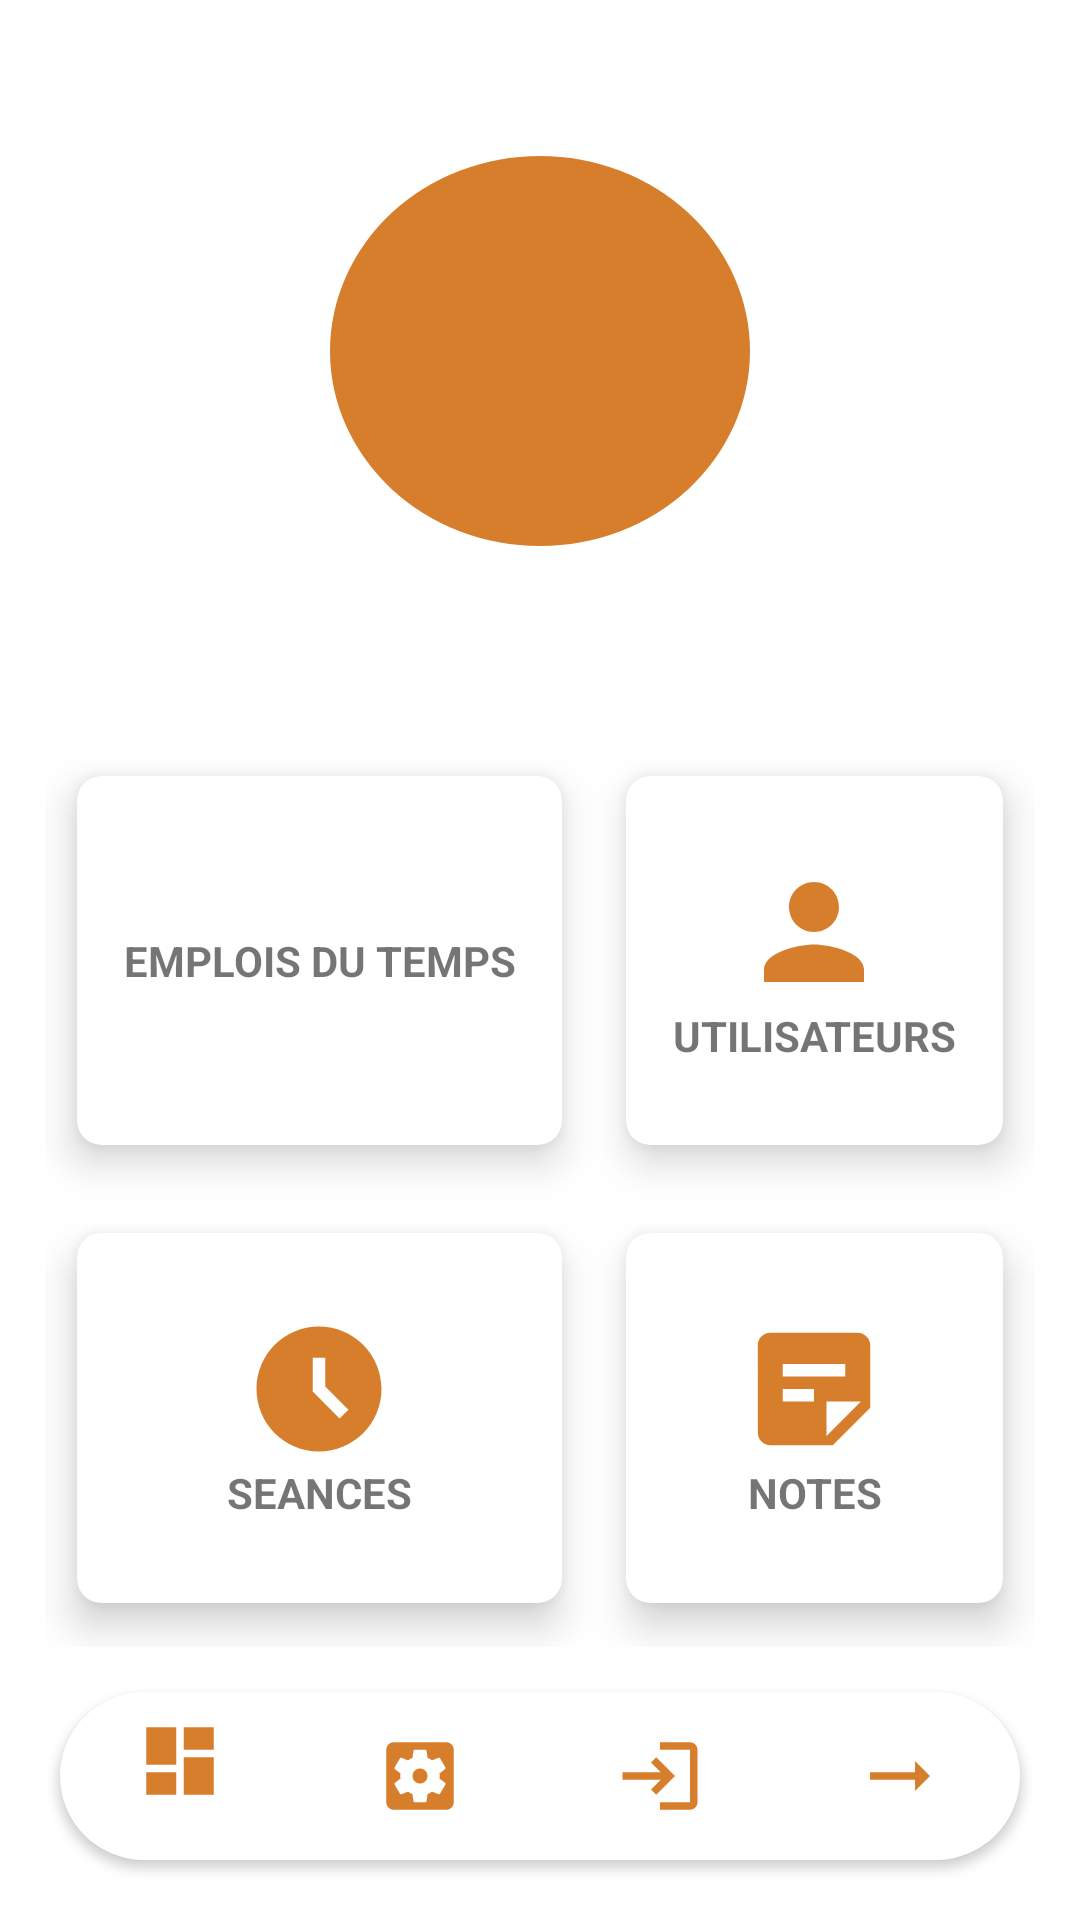

Here is an Android app screen rendered from its layout file. Give the layout XML and the strings, colors and styles it references.
<!-- AndroidManifest.xml: application theme Theme.HorseRiding -->
<!-- res/layout/activity_dashboard.xml -->
<?xml version="1.0" encoding="utf-8"?>
<androidx.constraintlayout.widget.ConstraintLayout xmlns:android="http://schemas.android.com/apk/res/android"
    xmlns:app="http://schemas.android.com/apk/res-auto"
    xmlns:tools="http://schemas.android.com/tools"
    android:layout_width="match_parent"
    android:layout_height="match_parent"
    tools:context=".DashboardActivity">
    <LinearLayout
        app:layout_constraintTop_toTopOf="parent"
        android:orientation="vertical"
        app:layout_constraintBottom_toTopOf="@id/dashboard"
        app:layout_constraintEnd_toEndOf="parent"
        app:layout_constraintStart_toStartOf="parent"
        android:gravity="center_vertical"
        android:id="@id/shapeuser"
        android:layout_width="140dp"
        android:layout_height="130dp"
        android:background="@drawable/rounded_shape_user"
        >
        <TextView
            android:layout_width="match_parent"
            android:layout_height="wrap_content"
            android:textAlignment="center"
            android:id="@+id/nameuser"
            />

    </LinearLayout>

    <TextView
        android:id="@id/welcomeuser"
        android:layout_marginBottom="5dp"
        android:layout_marginTop="5dp"
        android:text=""
        android:textAlignment="center"
        android:textSize="20dp"
        app:layout_constraintBottom_toTopOf="@id/dashboard"
        app:layout_constraintEnd_toEndOf="parent"
        app:layout_constraintStart_toStartOf="parent"
        app:layout_constraintTop_toBottomOf="@id/shapeuser"
        android:layout_height="wrap_content"
        android:layout_width="wrap_content"/>
        <GridLayout
            android:layout_width="match_parent"
            android:layout_height="0dp"
            android:id="@id/dashboard"
            android:layout_margin="15dp"
            android:columnCount="3"
            android:rowCount="3"
            app:layout_constraintBottom_toTopOf="@id/bottom_navigation"
            app:layout_constraintTop_toBottomOf="@id/welcomeuser"
            >

            <androidx.cardview.widget.CardView
                android:id="@id/cardviewemploi"
                android:layout_width="wrap_content"
                android:layout_height="wrap_content"
                android:layout_row="0"
                android:layout_rowWeight="1"
                android:layout_marginTop="10dp"
                android:layout_column="0"
                android:layout_columnWeight="1"
                android:layout_gravity="fill"
                android:onClick="OnclickCardview"
                app:cardCornerRadius="8dp"
                app:cardElevation="8dp"
                app:cardUseCompatPadding="true">

                <LinearLayout
                    android:id="@+id/emplois"
                    android:layout_width="match_parent"
                    android:layout_height="match_parent"
                    android:layout_gravity="center_vertical|center_horizontal"
                    android:gravity="center"
                    android:onClick="OnclickCardview"
                    android:orientation="vertical">

                    <ImageView
                        android:layout_width="wrap_content"
                        android:layout_height="wrap_content"
                        android:src="@drawable/calendar" />

                    <TextView
                        android:layout_width="wrap_content"
                        android:layout_height="wrap_content"
                        android:text="@string/emplois_du_temps"
                        android:textAlignment="center"
                        android:textStyle="bold" />
                </LinearLayout>
            </androidx.cardview.widget.CardView>

            <androidx.cardview.widget.CardView
                android:id="@id/cardviewuser"

                android:layout_width="wrap_content"
                android:layout_height="wrap_content"
                android:layout_row="0"
                android:layout_marginTop="10dp"
                android:layout_rowWeight="1"
                android:layout_column="1"
                android:layout_columnWeight="1"
                android:layout_gravity="fill"
                android:onClick="OnclickCardview"
                app:cardCornerRadius="8dp"
                app:cardElevation="8dp"
                app:cardUseCompatPadding="true">

                <LinearLayout
                    android:layout_width="wrap_content"
                    android:layout_height="wrap_content"

                    android:layout_gravity="center_vertical|center_horizontal"
                    android:gravity="center"
                    android:orientation="vertical">

                    <ImageView
                        android:layout_width="wrap_content"
                        android:layout_height="wrap_content"
                        android:src="@drawable/utilisateurs" />

                    <TextView
                        android:layout_width="wrap_content"
                        android:layout_height="wrap_content"
                        android:text="@string/utilisateurs"
                        android:textAlignment="center"
                        android:textStyle="bold" />
                </LinearLayout>
            </androidx.cardview.widget.CardView>

            <androidx.cardview.widget.CardView
                android:id="@id/cardviewseance"

                android:layout_width="wrap_content"
                android:layout_height="wrap_content"
                android:layout_row="1"
                android:layout_rowWeight="1"
                android:layout_column="0"
                android:layout_columnWeight="1"
                android:layout_gravity="fill"
                android:onClick="OnclickCardview"
                app:cardCornerRadius="8dp"
                app:cardElevation="8dp"
                app:cardUseCompatPadding="true">

                <LinearLayout
                    android:layout_width="wrap_content"
                    android:layout_height="wrap_content"
                    android:layout_gravity="center_vertical|center_horizontal"
                    android:gravity="center"
                    android:orientation="vertical">

                    <ImageView
                        android:layout_width="wrap_content"
                        android:layout_height="wrap_content"
                        android:src="@drawable/seance" />

                    <TextView
                        android:layout_width="wrap_content"
                        android:layout_height="wrap_content"
                        android:text="SEANCES"
                        android:textAlignment="center"
                        android:textStyle="bold" />
                </LinearLayout>
            </androidx.cardview.widget.CardView>

            <androidx.cardview.widget.CardView
                android:id="@id/cardviewtask"
                android:layout_width="wrap_content"
                android:layout_height="wrap_content"
                android:layout_row="1"
                android:layout_rowWeight="1"
                android:layout_column="1"
                android:layout_columnWeight="1"
                android:layout_gravity="fill"
                android:onClick="OnclickCardview"
                app:cardCornerRadius="8dp"
                app:cardElevation="8dp"
                app:cardUseCompatPadding="true">

                <LinearLayout
                    android:layout_width="wrap_content"
                    android:layout_height="wrap_content"
                    android:layout_gravity="center_vertical|center_horizontal"
                    android:gravity="center"
                    android:orientation="vertical">

                    <ImageView
                        android:layout_width="wrap_content"
                        android:layout_height="wrap_content"
                        android:src="@drawable/ic_baseline_sticky_note_2_24" />

                    <TextView
                        android:layout_width="wrap_content"
                        android:layout_height="wrap_content"
                        android:text="NOTES"
                        android:textAlignment="center"
                        android:textStyle="bold" />
                </LinearLayout>
            </androidx.cardview.widget.CardView>
        </GridLayout>


        <com.google.android.material.bottomnavigation.BottomNavigationView
            android:layout_width="match_parent"
            android:layout_height="wrap_content"
            app:layout_constraintBottom_toBottomOf="parent"
            app:layout_constraintStart_toStartOf="parent"
            app:layout_constraintEnd_toEndOf="parent"
            app:elevation="2dp"
            android:layout_margin="20dp"
            app:menu="@menu/item_menu"
            android:background="@drawable/rounded_selector"
            app:itemIconSize="30dp"
            app:itemIconTint="@drawable/item_selector"
            android:id="@id/bottom_navigation"
            />


    <com.google.android.material.floatingactionbutton.FloatingActionButton
        android:id="@id/floatingActionButtonweek"
        android:layout_width="wrap_content"
        android:layout_height="wrap_content"
        app:layout_constraintRight_toRightOf="parent"
        app:layout_constraintBottom_toBottomOf="parent"
        android:visibility="invisible"
        android:backgroundTint="@color/orange"
        android:layout_gravity="end|bottom"
        android:layout_margin="20dp"
        android:onClick="onclickbtn"
        android:src="@drawable/ic_baseline_dehaze_50"
        android:clickable="true" />
</androidx.constraintlayout.widget.ConstraintLayout>
<!-- resources referenced by this layout -->
<resources>
  <color name="orange">#FFD77E2C</color>
  <!-- drawable ic_baseline_dehaze_50 (drawable) -->
  <vector android:height="50dp" android:tint="@color/black"
      android:viewportHeight="24" android:viewportWidth="24"
      android:width="50dp" xmlns:android="http://schemas.android.com/apk/res/android">
      <path android:fillColor="@android:color/white" android:pathData="M2,15.5v2h20v-2L2,15.5zM2,10.5v2h20v-2L2,10.5zM2,5.5v2h20v-2L2,5.5z"/>
  </vector>
  <!-- drawable ic_baseline_sticky_note_2_24 (drawable) -->
  <vector xmlns:android="http://schemas.android.com/apk/res/android"
      android:width="50dp"
      android:height="50dp"
      android:viewportWidth="24"
      android:viewportHeight="24"
      android:tint="#D77E2C">
    <path
        android:fillColor="@android:color/white"
        android:pathData="M19,3H4.99C3.89,3 3,3.9 3,5l0.01,14c0,1.1 0.89,2 1.99,2h10l6,-6V5C21,3.9 20.1,3 19,3zM7,8h10v2H7V8zM12,14H7v-2h5V14zM14,19.5V14h5.5L14,19.5z"/>
  </vector>
  <!-- drawable item_selector (drawable) -->
  <?xml version="1.0" encoding="utf-8"?>
  <selector xmlns:android="http://schemas.android.com/apk/res/android">
      <item android:state_pressed="true"
          android:color="@color/orange"/>
      <item android:state_pressed="true"
          android:color="@color/orange"/>
      <item android:color="@color/orange"/>
  </selector>
  <!-- drawable rounded_selector (drawable) -->
  <?xml version="1.0" encoding="utf-8"?>
  <shape android:shape="rectangle" xmlns:android="http://schemas.android.com/apk/res/android">
      <solid android:color="@color/white"/>
      <corners android:radius="50dp" />
  </shape>
  <!-- drawable rounded_shape_user (drawable) -->
  <?xml version="1.0" encoding="utf-8"?>
  <shape
      xmlns:android="http://schemas.android.com/apk/res/android"
      android:shape="oval">
  
      <size
          android:height="60dp"
          android:width="60dp" />
  
      <solid android:color="#D77E2C" />
  
  </shape>
  <!-- drawable seance (drawable) -->
  <vector android:height="50dp" android:tint="#D77E2C"
      android:viewportHeight="24" android:viewportWidth="24"
      android:width="50dp" xmlns:android="http://schemas.android.com/apk/res/android">
      <path android:fillColor="@android:color/white" android:pathData="M11.99,2C6.47,2 2,6.48 2,12s4.47,10 9.99,10C17.52,22 22,17.52 22,12S17.52,2 11.99,2zM15.29,16.71L11,12.41V7h2v4.59l3.71,3.71L15.29,16.71z"/>
  </vector>
  <!-- drawable utilisateurs (drawable) -->
  <vector android:height="50dp" android:tint="#D77E2C"
      android:viewportHeight="24" android:viewportWidth="24"
      android:width="50dp" xmlns:android="http://schemas.android.com/apk/res/android">
      <path android:fillColor="@android:color/white" android:pathData="M12,12c2.21,0 4,-1.79 4,-4s-1.79,-4 -4,-4 -4,1.79 -4,4 1.79,4 4,4zM12,14c-2.67,0 -8,1.34 -8,4v2h16v-2c0,-2.66 -5.33,-4 -8,-4z"/>
  </vector>
  <string name="emplois_du_temps">EMPLOIS DU TEMPS</string>
  <string name="utilisateurs">UTILISATEURS</string>
  <style name="Theme.HorseRiding" parent="Theme.MaterialComponents.DayNight.NoActionBar">
          
          <item name="colorPrimary">@color/orange</item>
          <item name="colorPrimaryVariant">@color/black</item>
          <item name="colorOnPrimary">@color/white</item>
          
          <item name="colorSecondary">@color/teal_200</item>
          <item name="colorSecondaryVariant">@color/teal_700</item>
          <item name="colorOnSecondary">@color/black</item>
          
          <item name="android:statusBarColor" tools:targetApi="l">?attr/colorPrimaryVariant</item>
          
      </style>
  <color name="black">#FF000000</color>
  <color name="white">#FFFFFFFF</color>
  <color name="teal_200">#FF03DAC5</color>
  <color name="teal_700">#FF018786</color>
</resources>
